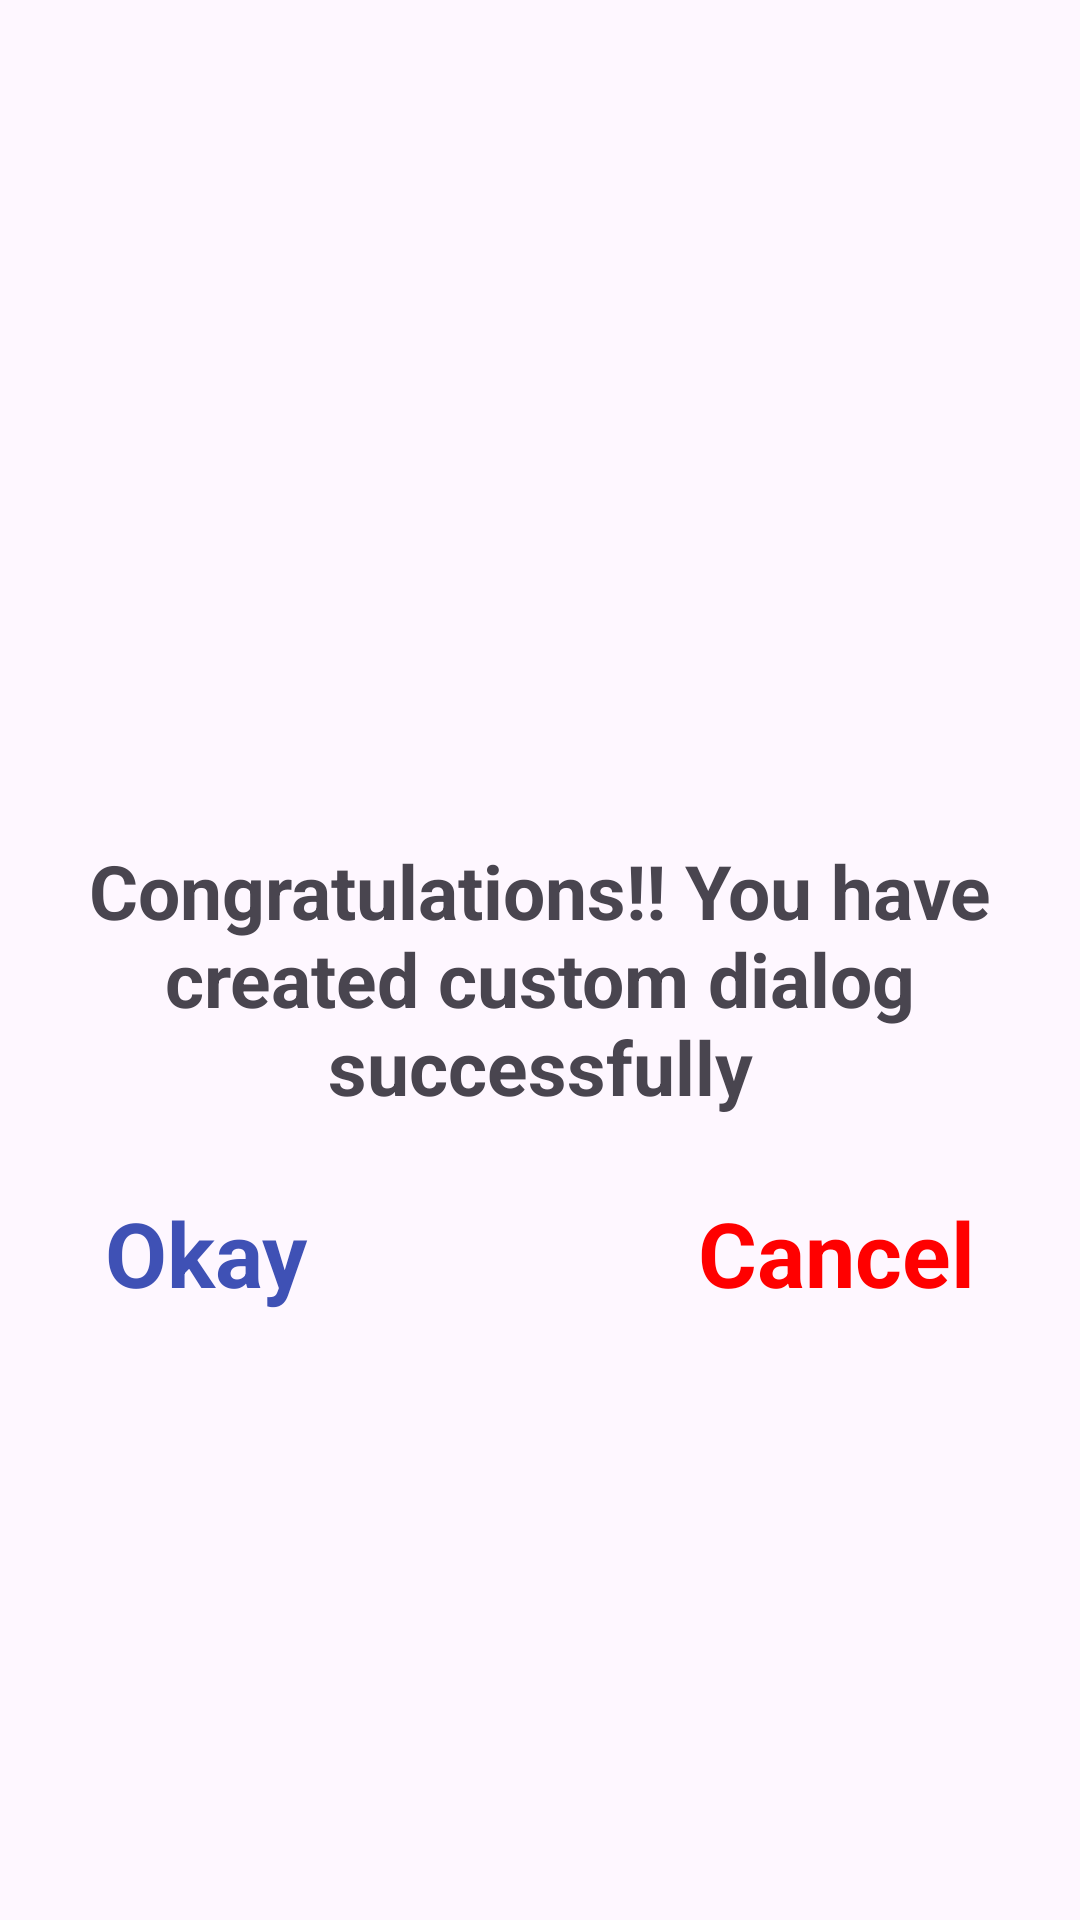

Write the Android layout XML for this screen, with the resource values it uses.
<!-- AndroidManifest.xml: application theme Theme.CustomDialogeBox -->
<!-- res/layout/activity_s.xml -->
<?xml version="1.0" encoding="utf-8"?>
<RelativeLayout
    xmlns:android="http://schemas.android.com/apk/res/android"
    xmlns:app="http://schemas.android.com/apk/res-auto"
    xmlns:tools="http://schemas.android.com/tools"
    android:layout_width="match_parent"
    android:layout_height="wrap_content"
    android:padding="10dp">

    <ImageView
        android:id="@+id/imageView"
        android:layout_width="150dp"
        android:layout_marginTop="100dp"
        android:layout_height="150dp"
        android:layout_centerHorizontal="true"
        android:src="@drawable/sucs" />

    <TextView
        android:id="@+id/textview"
        android:layout_width="wrap_content"
        android:layout_height="wrap_content"
        android:layout_marginTop="10dp"
        android:padding="10dp"
        android:layout_below="@id/imageView"
        android:text="Congratulations!! You have created custom dialog successfully"
        android:textAlignment="center"
        android:textSize="25sp"
        android:textStyle="bold"/>

    <RelativeLayout
        android:layout_width="wrap_content"
        android:layout_height="wrap_content"
        android:id="@+id/layouts"
        android:layout_below="@id/textview"
        android:layout_margin="15dp"
        android:layout_centerHorizontal="true">

        <TextView
            android:id="@+id/okay_text"
            android:layout_width="wrap_content"
            android:layout_height="wrap_content"
            android:layout_marginRight="100dp"
            android:text="Okay"
            android:textStyle="bold"
            android:textColor="#3F51B5"
            android:textSize="30sp" />

        <TextView
            android:id="@+id/cancel_text"
            android:layout_width="wrap_content"
            android:layout_height="wrap_content"
            android:layout_marginStart="30dp"
            android:layout_marginLeft="100dp"
            android:layout_toRightOf="@id/okay_text"
            android:text="Cancel"
            android:textStyle="bold"
            android:textColor="#FF0000"
            android:textSize="30sp" />

    </RelativeLayout>

</RelativeLayout>
<!-- resources referenced by this layout -->
<resources>
  <style name="Theme.CustomDialogeBox" parent="Base.Theme.CustomDialogeBox" />
  <style name="Base.Theme.CustomDialogeBox" parent="Theme.Material3.DayNight.NoActionBar">
          
          
      </style>
</resources>
